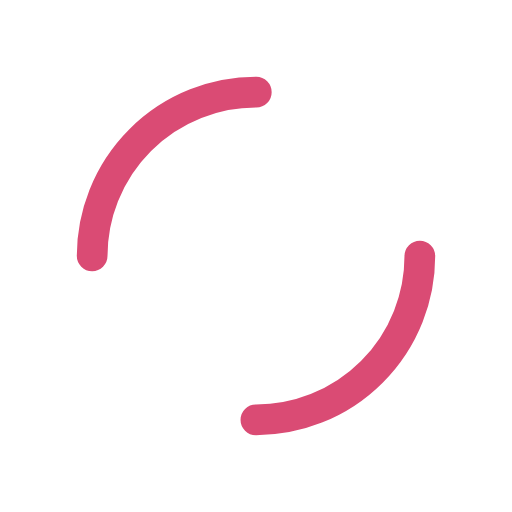
t = 0.00 s
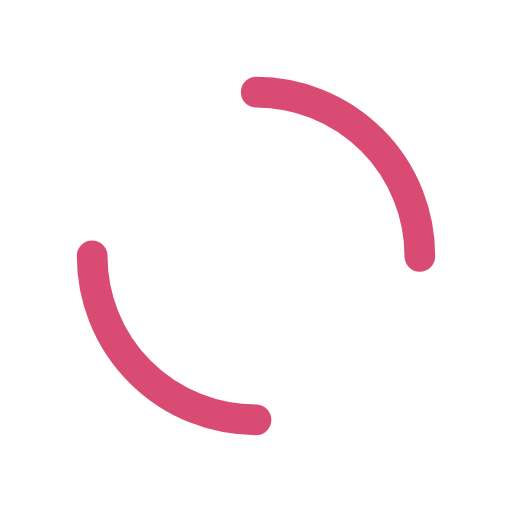
t = 0.25 s
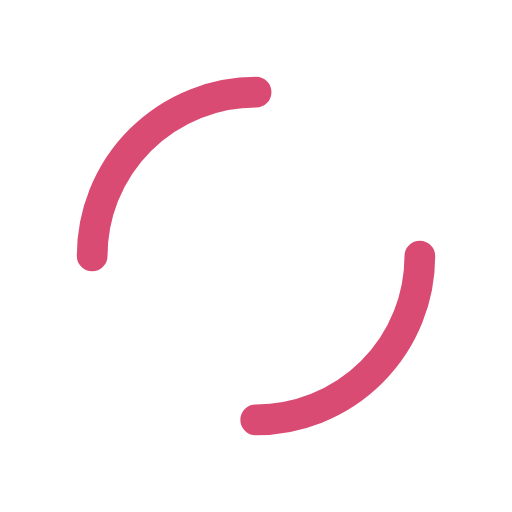
t = 0.50 s
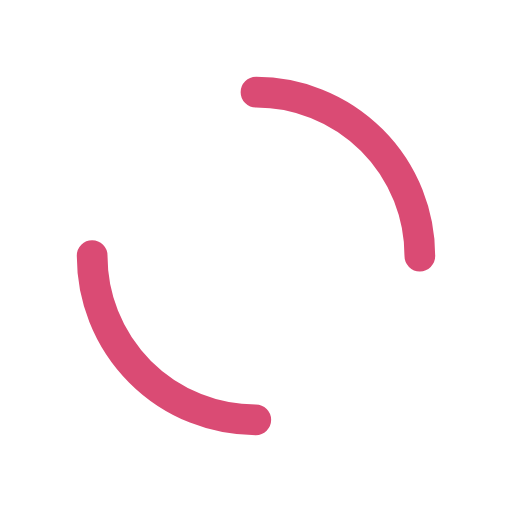
t = 0.75 s

The animated SVG that drew these frames (rendered in a browser with its animation timeline set to each time). Animation: 1 SMIL element (animateTransform=1); one cycle of 1.00 s, repeats indefinitely.

<?xml version="1.0" encoding="utf-8"?>
<svg xmlns="http://www.w3.org/2000/svg" xmlns:xlink="http://www.w3.org/1999/xlink" style="margin: auto; background: none; display: block; shape-rendering: auto;" width="200px" height="200px" viewBox="0 0 100 100" preserveAspectRatio="xMidYMid">
<circle cx="50" cy="50" r="32" stroke-width="6" stroke="#da4b74" stroke-dasharray="50.26548245743669 50.26548245743669" fill="none" stroke-linecap="round">
  <animateTransform attributeName="transform" type="rotate" repeatCount="indefinite" dur="1s" keyTimes="0;1" values="0 50 50;360 50 50"></animateTransform>
</circle>
<!-- [ldio] generated by https://loading.io/ --></svg>